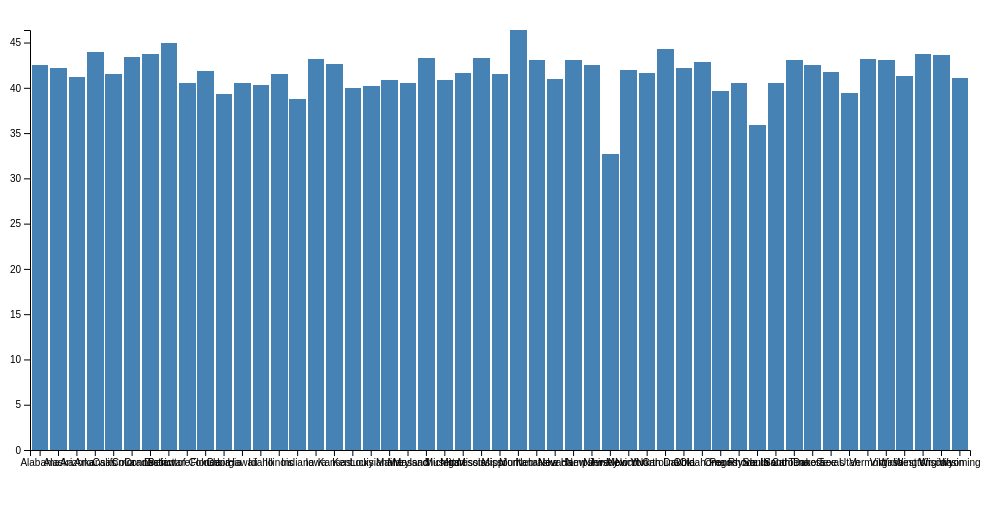
D3 v5 page, settled after 360 driven frames (6 s of simulated time); the page loaded 1 data file(s).


// ── app.js
// SVG area dimensions
var svgWidth = 1000;
var svgHeight = 500;

// Define chart's margins as an object
var chartMargin = {
  top: 30,
  right: 30,
  bottom: 50,
  left: 30
};

// Define dimensions of the chart area
var chartWidth = svgWidth - chartMargin.left - chartMargin.right;
var chartHeight = svgHeight - chartMargin.top - chartMargin.bottom;

// Select body, append SVG area to it, and set the dimensions
var svg = d3.select("body")
  .append("svg")
  .attr("height", svgHeight)
  .attr("width", svgWidth);


// Append a group to the SVG area and shift ('translate') it to the right and to the bottom
var chartGroup = svg.append("g")
  .attr("transform", `translate(${chartMargin.left}, ${chartMargin.top})`);


// load data from csv
d3.csv("state_grouped.csv").then(function(state) {

  console.log(state);

  // Cast the hours number for each state
  state.forEach(function(d) {
    d.Q14_hrs_all_jobs = +d.Q14_hrs_all_jobs;
  });

  // Configure a band scale for the horizontal axis with a padding of 0.1 (10%)
  var xBandScale = d3.scaleBand()
    .domain(state.map(d => d.statename))
    .range([0, chartWidth])
    .padding(0.1);

  // Linear scale for the vertical axis
  var yLinearScale = d3.scaleLinear()
    .domain([0, d3.max(state, d => d.Q14_hrs_all_jobs)])
    .range([chartHeight, 0]);

  // Create two new functions passing our scales in as arguments
  // These will be used to create the chart's axes
  var bottomAxis = d3.axisBottom(xBandScale);
  var leftAxis = d3.axisLeft(yLinearScale).ticks(10);


  // Append two SVG group elements to the chartGroup area,
  // and create the bottom and left axes inside of them
  chartGroup.append("g")
    .call(leftAxis);

  Bottom = chartGroup.append("g")
    .attr("transform", `translate(0, ${chartHeight})`)
    // .attr("transform", "rotate(-45)")
    // .attr("transform", `translate(${width / 2}, ${height + margin.top + 30})`)
    .attr("class", "axisText")
    .call(bottomAxis);

  // Create one SVG rectangle per state
  // Use the linear and band scales to position each rectangle within the chart
  chartGroup.selectAll(".bar")
    .data(state)
    .enter()
    .append("rect")
    .attr("class", "bar")
    .attr("x", d => xBandScale(d.statename))
    .attr("y", d => yLinearScale(d.Q14_hrs_all_jobs))
    .attr("width", xBandScale.bandwidth())
    .attr("height", d => chartHeight - yLinearScale(d.Q14_hrs_all_jobs));
    
    
    // var margin = {top: 30, right: 40, bottom: 50, left: 50},

    // Axes labels
    // chartGroup.append("text")
    // .attr("transform", "rotate(-90)")
    // .attr("y", 0 - margin.left + 20)
    // .attr("x", 0 - (height / 2))
    // .attr("dy", "1em")
    // .attr("class", "axisText")
    // .text("Number of Hours Per Week");

    // chartGroup.append("text")
    // .attr("transform", "rotate(-90)")
    // .attr("transform", `translate(${width / 2}, ${height + margin.top + 30})`)
    // .attr("class", "axisText")
    // .text("State");

}).catch(function(error) {
  console.log(error);
});


### data: state_grouped.csv
, statename, Q14_hrs_all_jobs
0, Alabama, 42.51
1, Alaska, 42.2
2, Arizona, 41.2
3, Arkansas, 43.91
4, California, 41.49
5, Colorado, 43.36
6, Connecticut, 43.72
7, Delaware, 44.95
8, District of Columbia, 40.52
9, Florida, 41.85
10, Georgia, 39.31
11, Hawaii, 40.48
12, Idaho, 40.28
13, Illinois, 41.57
14, Indiana, 38.76
15, Iowa, 43.2
16, Kansas, 42.66
17, Kentucky, 39.99
18, Louisiana, 40.21
19, Maine, 40.82
20, Maryland, 40.56
21, Massachusetts, 43.25
22, Michigan, 40.81
23, Minnesota, 41.65
24, Mississippi, 43.27
25, Missouri, 41.49
26, Montana, 46.38
27, Nebraska, 43.04
28, Nevada, 41
29, New Hampshire, 43.08
30, New Jersey, 42.47
31, New Mexico, 32.68
32, New York, 41.99
33, North Carolina, 41.65
34, North Dakota, 44.26
35, Ohio, 42.22
36, Oklahoma, 42.9
37, Oregon, 39.64
38, Pennsylvania, 40.53
39, Rhode Island, 35.85
40, South Carolina, 40.51
41, South Dakota, 43.05
42, Tennessee, 42.52
43, Texas, 41.76
44, Utah, 39.4
45, Vermont, 43.21
46, Virginia, 43.07
47, Washington, 41.35
48, West Virginia, 43.77
49, Wisconsin, 43.62
50, Wyoming, 41.06